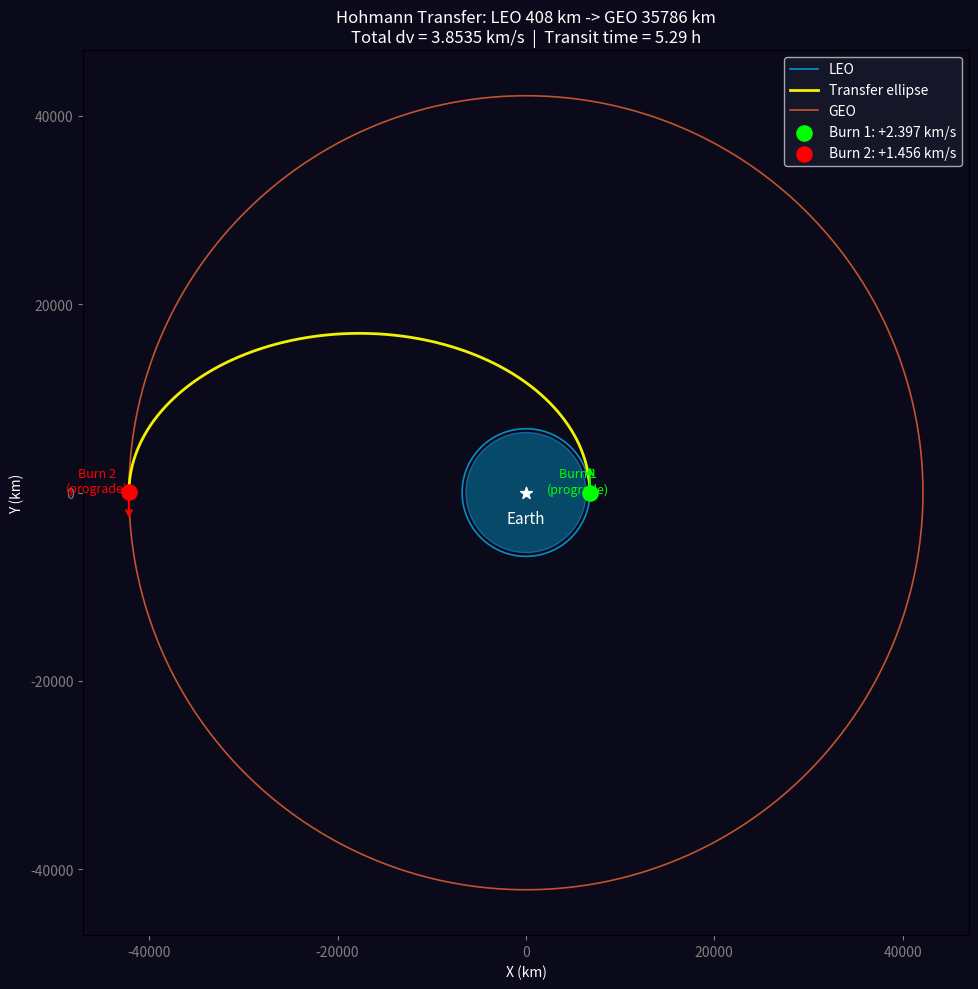
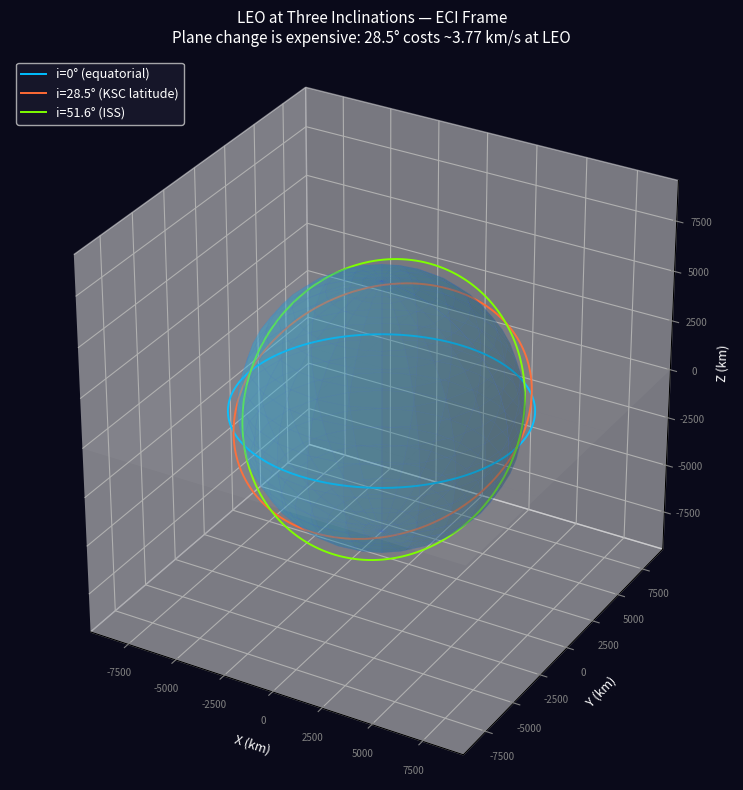
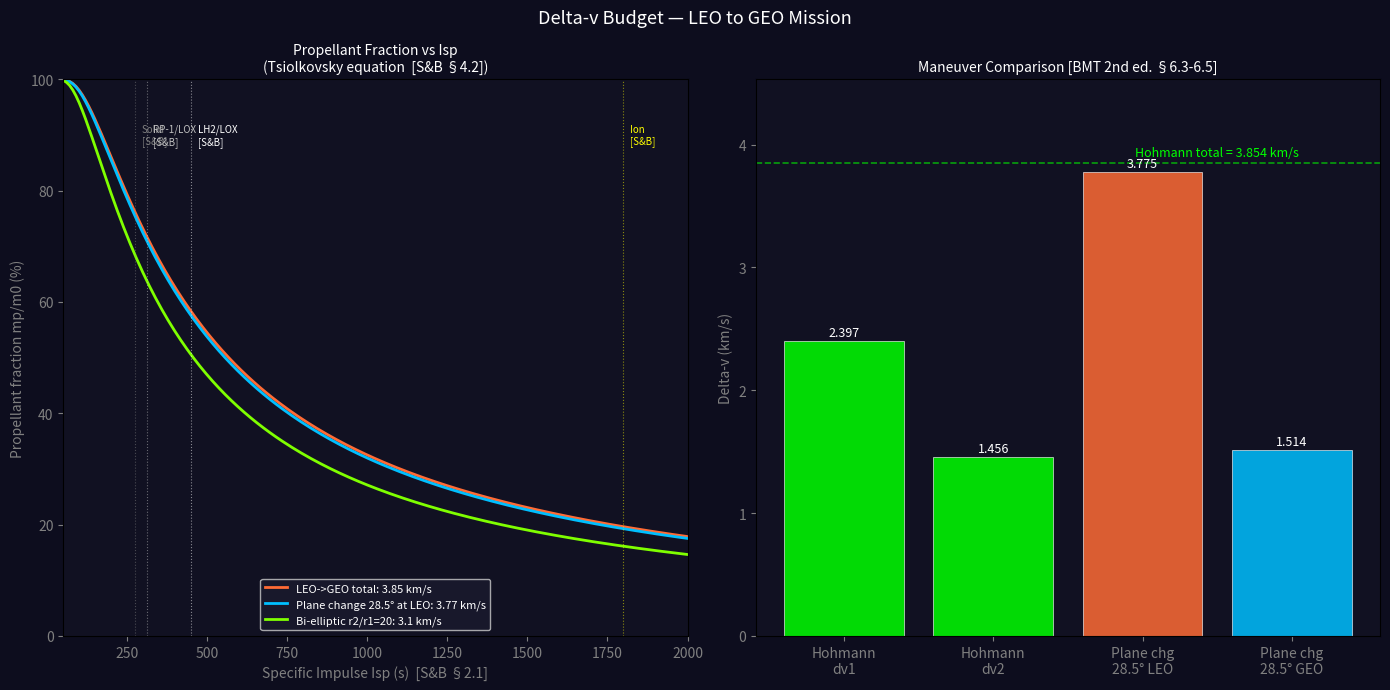

Source code (Python) for these figures, in order:
# %% [markdown]
# # 🚀 Phase 2 — Orbital Maneuvers
# ## Delta-v, Hohmann Transfers, Plane Changes, Rocket Equation
#
# **Format:** `# %%` (py:percent) — Zed/VS Code Jupyter, Spyder, or
#   `marimo convert phase2_maneuvers.py -o phase2_marimo.py`
#
# **Depends on:** phase1_two_body.py (functions are re-defined here for self-containment)
# **Read alongside:** theory_02_maneuvers.md
#
# **References:**
# - **[BMT]** Bate, Mueller, White, Saylor — *Fundamentals of Astrodynamics*, 2nd ed., Dover, 2020
# - **[S&B]** Sutton & Biblarz — *Rocket Propulsion Elements*, 9th ed., Wiley, 2017

# %% Imports
import numpy as np
import matplotlib.pyplot as plt
import matplotlib.patches as mpatches
from mpl_toolkits.mplot3d import Axes3D  # noqa: F401

# %% [markdown]
# ---
# ## 2. Constants and Phase-1 Core (self-contained copy)
#
# Every module is self-contained so you can run Phase 2 independently.
# Functions identical to Phase 1 are included without duplication of comments.

# %% CoreFunctions
MU_EARTH = 398_600.4418   # km^3/s^2
R_EARTH  = 6_371.0        # km
G0       = 9.80665e-3     # km/s^2  standard gravity (for Isp -> ve conversion)

def two_body_eom(t, state, mu):
    r_vec=state[:3]; v_vec=state[3:]
    r_mag=np.linalg.norm(r_vec)
    if r_mag < 1e-10: raise ValueError("Singularity")
    return np.concatenate([v_vec, -(mu/r_mag**3)*r_vec])

def rk4_step(f, t, y, h, *args):
    k1=f(t,y,*args); k2=f(t+h/2,y+(h/2)*k1,*args)
    k3=f(t+h/2,y+(h/2)*k2,*args); k4=f(t+h,y+h*k3,*args)
    return y+(h/6.0)*(k1+2*k2+2*k3+k4)

def propagate(eom, state0, t_span, dt, mu):
    t0,tf=t_span; n=int((tf-t0)/dt)
    t_arr=np.zeros(n+1); states=np.zeros((n+1,6))
    t_arr[0]=t0; states[0]=state0.copy()
    for i in range(n):
        states[i+1]=rk4_step(eom,t_arr[i],states[i],dt,mu)
        t_arr[i+1]=t_arr[i]+dt
    return {"t":t_arr,"states":states,"r":states[:,:3],"v":states[:,3:]}

def specific_energy(r_vec, v_vec, mu):
    return 0.5*np.linalg.norm(v_vec)**2 - mu/np.linalg.norm(r_vec)

def orbital_period(a, mu):
    return 2.0*np.pi*np.sqrt(a**3/mu)

def vis_viva(r, a, mu):
    return np.sqrt(mu*(2.0/r - 1.0/a))

def circular_orbit_state(alt_km, inc_deg=0.0, mu=MU_EARTH):
    r=R_EARTH+alt_km; vc=np.sqrt(mu/r); i=np.radians(inc_deg)
    return np.array([r,0.,0.,0.,vc*np.cos(i),vc*np.sin(i)])

print("Core functions loaded.")

# %% [markdown]
# ---
# ## 3. Impulsive Burns — The Instantaneous Velocity Change
#
# > **[BMT 2nd ed.] Section 6.1** — Introduction
# > **[BMT 2nd ed.] Section 6.2, p. 248** — In-plane orbit changes
#
# An impulsive burn adds a delta-v vector to the current velocity instantaneously.
# Position does not change. The pre-burn and post-burn orbits share exactly one point:
# the burn location.
#
# **Rule:** A prograde burn at periapsis raises apoapsis.
#            A prograde burn at apoapsis raises periapsis.
#            This is true because energy additions raise the "opposite" side.

# %% ImpulsiveBurn
def apply_burn(state, dv_vec):
    """
    Apply an instantaneous delta-v to a state vector.
    [BMT 2nd ed.] Section 6.1 — impulsive maneuver model

    state  : (6,) ndarray [r, v]
    dv_vec : (3,) ndarray  delta-v in km/s in the same frame as state

    Returns new state with v^+ = v^- + dv
    """
    new_state = state.copy()
    new_state[3:] += dv_vec
    return new_state


def tangential_dv(state, dv_magnitude):
    """
    Apply a tangential (along-track) delta-v.
    Tangential is the most efficient direction for changing orbit energy.
    Positive magnitude = prograde (raises opposite side of orbit).
    Negative magnitude = retrograde (lowers opposite side).
    """
    v_vec = state[3:]
    v_hat = v_vec / np.linalg.norm(v_vec)
    return apply_burn(state, dv_magnitude * v_hat)


# Demo: apply a 0.5 km/s prograde burn from ISS orbit
s_iss = circular_orbit_state(408)
r_before = np.linalg.norm(s_iss[:3])
eps_before = specific_energy(s_iss[:3], s_iss[3:], MU_EARTH)

s_after = tangential_dv(s_iss, 0.5)
eps_after = specific_energy(s_after[:3], s_after[3:], MU_EARTH)
a_after  = -MU_EARTH/(2*eps_after)
ra_after = 2*a_after - r_before  # apoapsis rises, periapsis stays

print("Demo: +0.5 km/s prograde from LEO 408 km")
print(f"  eps_before = {eps_before:.4f} km^2/s^2")
print(f"  eps_after  = {eps_after:.4f} km^2/s^2")
print(f"  New a      = {a_after:.1f} km")
print(f"  New ra     = {ra_after - R_EARTH:.1f} km altitude  (periapsis still at 408 km)")
print(f"  Note: burn was AT periapsis -> only apoapsis changed (as expected)")

# %% [markdown]
# ---
# ## 4. Hohmann Transfer
#
# > **[BMT 2nd ed.] Section 6.3** — "The Hohmann Transfer"
#
# Minimum-energy two-impulse transfer between coplanar circular orbits.
# Transfer ellipse has a_t = (r1+r2)/2, tangent to both circles.
#
# Equations 6.3-1 through 6.3-3:
#   dv1 = sqrt(mu/r1) * (sqrt(2*r2/(r1+r2)) - 1)   at periapsis (departure)
#   dv2 = sqrt(mu/r2) * (1 - sqrt(2*r1/(r1+r2)))   at apoapsis  (arrival)
#   dt  = pi * sqrt(a_t^3 / mu)                     half period of transfer ellipse
#
# Optimal (minimum total dv) when r2/r1 <= 11.94.
# [BMT 2nd ed.] Section 6.3 discusses the optimality proof.

# %% Hohmann
def hohmann_dv(r1, r2, mu=MU_EARTH):
    """
    Delta-v for Hohmann transfer between circular orbits at r1 and r2.
    [BMT 2nd ed.] Section 6.3, Equations 6.3-1 to 6.3-3

    Parameters
    ----------
    r1, r2 : float  -- orbit radii in km (r2 can be < or > r1)
    mu     : float  -- gravitational parameter km^3/s^2

    Returns dict: dv1, dv2, dv_total, a_t, T_transfer, dt_transfer
    """
    a_t   = (r1 + r2) / 2.0
    v_c1  = np.sqrt(mu / r1)
    v_c2  = np.sqrt(mu / r2)
    v_tp  = vis_viva(r1, a_t, mu)   # speed at periapsis of transfer ellipse
    v_ta  = vis_viva(r2, a_t, mu)   # speed at apoapsis

    dv1 = abs(v_tp - v_c1)
    dv2 = abs(v_c2 - v_ta)

    T_t  = orbital_period(a_t, mu)
    dt_t = T_t / 2.0

    return {
        "dv1":         dv1,
        "dv2":         dv2,
        "dv_total":    dv1 + dv2,
        "a_t":         a_t,
        "T_transfer":  T_t,
        "dt_transfer": dt_t,
        "r1":          r1,
        "r2":          r2,
    }


# ── LEO -> GEO (the canonical mission design example) ─────────────────────────
r_leo = R_EARTH + 408.0
r_geo = R_EARTH + 35_786.0
h = hohmann_dv(r_leo, r_geo)

print("Hohmann Transfer: LEO (408 km) -> GEO (35,786 km)")
print(f"  r1 = {r_leo:.1f} km   r2 = {r_geo:.1f} km   r2/r1 = {r_geo/r_leo:.2f}")
print(f"  dv1        = {h['dv1']:.4f} km/s  (prograde burn at LEO periapsis)")
print(f"  dv2        = {h['dv2']:.4f} km/s  (prograde burn at GEO apoapsis)")
print(f"  dv_total   = {h['dv_total']:.4f} km/s")
print(f"  a_transfer = {h['a_t']:.1f} km")
print(f"  dt_transit = {h['dt_transfer']/3600:.3f} hours  ({h['dt_transfer']/60:.1f} min)")

# %% [markdown]
# ---
# ## 5. Simulate and Visualize the Full Hohmann Sequence
#
# We simulate three trajectory segments in sequence:
#   1. One orbit in LEO (reference)
#   2. Transfer ellipse (half period, from LEO to GEO altitude)
#   3. One orbit in GEO after circularization burn
#
# The burn locations are shown as colored markers.
# The 2D plot in the equatorial plane (XY) is clearest for in-plane maneuvers.

# %% HohmannSimulation
dt = 10.0   # integration step [s]

# ── Phase A: one orbit in LEO ─────────────────────────────────────────────────
s_leo   = circular_orbit_state(408, 0.0)
T_leo   = orbital_period(r_leo, MU_EARTH)
tr_leo  = propagate(two_body_eom, s_leo, (0., T_leo), dt, MU_EARTH)

# ── Burn 1 at LEO periapsis (satellite starts on +x axis, velocity in +y) ─────
v_leo_c  = np.linalg.norm(s_leo[3:])            # circular speed at LEO
v_tp     = vis_viva(r_leo, h["a_t"], MU_EARTH)  # periapsis speed of transfer ellipse
dv1_mag  = v_tp - v_leo_c                        # prograde (positive)
s_burn1  = tangential_dv(s_leo, dv1_mag)

# ── Phase B: transfer ellipse (half period) ───────────────────────────────────
dt_t    = h["dt_transfer"]
tr_xfer = propagate(two_body_eom, s_burn1, (0., dt_t), dt, MU_EARTH)

# Check apoapsis altitude
r_apo_actual = np.linalg.norm(tr_xfer["r"][-1])
print(f"Transfer ellipse validation:")
print(f"  Apoapsis reached : {r_apo_actual:.1f} km  (expect {r_geo:.1f} km)")
print(f"  Altitude error   : {abs(r_apo_actual - r_geo):.1f} km")

# ── Burn 2: circularize at GEO apoapsis ───────────────────────────────────────
# dv2 is tangential: add speed to circularize
v_at_apo = tr_xfer["v"][-1]
r_at_apo = tr_xfer["r"][-1]
v_apo_actual = np.linalg.norm(v_at_apo)
v_geo_circ   = np.sqrt(MU_EARTH / np.linalg.norm(r_at_apo))
dv2_mag  = v_geo_circ - v_apo_actual    # positive -> prograde
v_hat    = v_at_apo / v_apo_actual
s_burn2  = np.concatenate([r_at_apo, v_at_apo + dv2_mag * v_hat])

# ── Phase C: one orbit in GEO ─────────────────────────────────────────────────
T_geo  = orbital_period(r_geo, MU_EARTH)
tr_geo = propagate(two_body_eom, s_burn2, (0., T_geo), 60.0, MU_EARTH)

# Validate GEO is circular
r_geo_arr = np.linalg.norm(tr_geo["r"], axis=1)
print(f"\nGEO orbit validation:")
print(f"  r_mean = {r_geo_arr.mean():.1f} km  (expect {r_geo:.1f} km)")
print(f"  r_std  = {r_geo_arr.std():.2f} km  (expect ~0 for circular)")
print(f"\nActual dv1 = {dv1_mag:.4f} km/s")
print(f"Actual dv2 = {dv2_mag:.4f} km/s")
print(f"Total dv   = {dv1_mag+dv2_mag:.4f} km/s  (theory: {h['dv_total']:.4f} km/s)")

# %% [markdown]
# ---
# ## 6. Hohmann Transfer Plot

# %% HohmannPlot
fig_h, ax_h = plt.subplots(1, 1, figsize=(10, 10), facecolor="#0a0a1a")
ax_h.set_facecolor("#0a0a1a")
ax_h.set_aspect("equal")

# Earth
earth_circle = plt.Circle((0, 0), R_EARTH, color="deepskyblue", alpha=0.35, zorder=1)
ax_h.add_patch(earth_circle)
ax_h.plot(*np.array([[R_EARTH*np.cos(t), R_EARTH*np.sin(t)]
           for t in np.linspace(0,2*np.pi,200)]).T, color="royalblue", lw=0.5, alpha=0.5)

# Orbits
ax_h.plot(tr_leo["r"][:,0],  tr_leo["r"][:,1],  color="#00bfff", lw=1.2, label="LEO",  alpha=0.75, zorder=2)
ax_h.plot(tr_xfer["r"][:,0], tr_xfer["r"][:,1], color="#ffff00", lw=2.0, label="Transfer ellipse", alpha=0.95, zorder=3)
ax_h.plot(tr_geo["r"][:,0],  tr_geo["r"][:,1],  color="#ff6b35", lw=1.2, label="GEO",  alpha=0.75, zorder=2)

# Burn markers
ax_h.scatter(*tr_xfer["r"][0,  :2], color="lime",   s=120, zorder=6, label=f"Burn 1: +{dv1_mag:.3f} km/s")
ax_h.scatter(*tr_xfer["r"][-1, :2], color="red",    s=120, zorder=6, label=f"Burn 2: +{dv2_mag:.3f} km/s")
ax_h.scatter(0, 0,                  color="white",  s=80,  zorder=5, marker="*")

# Arrow showing burn direction at Burn 1
_b1 = tr_xfer["r"][0, :2]
_v1_hat = tr_xfer["v"][0, :2] / np.linalg.norm(tr_xfer["v"][0, :2])
ax_h.annotate("", xy=_b1 + 3000*_v1_hat, xytext=_b1,
               arrowprops=dict(arrowstyle="->", color="lime", lw=1.5))

_b2 = tr_xfer["r"][-1, :2]
_v2_hat = tr_xfer["v"][-1, :2] / np.linalg.norm(tr_xfer["v"][-1, :2])
ax_h.annotate("", xy=_b2 + 3000*_v2_hat, xytext=_b2,
               arrowprops=dict(arrowstyle="->", color="red", lw=1.5))

# Labels
ax_h.text(_b1[0]*0.82, _b1[1]*0.82, "Burn 1\n(prograde)", color="lime",   fontsize=9, ha="center")
ax_h.text(_b2[0]*1.08, _b2[1]*1.05, "Burn 2\n(prograde)", color="red",    fontsize=9, ha="center")
ax_h.text(0, -R_EARTH*0.5, "Earth", color="white", fontsize=11, ha="center")

_lim = 47_000
ax_h.set_xlim(-_lim, _lim); ax_h.set_ylim(-_lim, _lim)
ax_h.set_xlabel("X (km)", color="white"); ax_h.set_ylabel("Y (km)", color="white")
ax_h.tick_params(colors="gray")
ax_h.set_title(f"Hohmann Transfer: LEO 408 km -> GEO 35786 km\n"
               f"Total dv = {h['dv_total']:.4f} km/s  |  Transit time = {h['dt_transfer']/3600:.2f} h",
               color="white", fontsize=12)
ax_h.legend(facecolor="#1a1a2e", labelcolor="white", fontsize=10, loc="upper right")

plt.tight_layout()
plt.savefig("p2_hohmann.png", dpi=140, facecolor="#0a0a1a", bbox_inches="tight")
plt.show()

# %% [markdown]
# ---
# ## 7. Bi-Elliptic Transfer
#
# > **[BMT 2nd ed.] Section 6.4** — "Bi-elliptic Transfers"
#
# Three burns, intermediate radius r_b > max(r1,r2).
# More efficient than Hohmann when r2/r1 > 11.94.
# Trade-off: always takes longer (up to 3x more time).
#
# Delta-v equations from [BMT 2nd ed.] Section 6.4:
#   dv1: LEO -> first transfer ellipse (to r_b)
#   dv2: at r_b, switch to second transfer ellipse (to r2)
#   dv3: circularize at r2

# %% BiElliptic
def bielliptic_dv(r1, r2, r_b, mu=MU_EARTH):
    """
    Delta-v for bi-elliptic transfer.
    [BMT 2nd ed.] Section 6.4

    r_b must be > max(r1, r2).
    Returns dict: dv1, dv2, dv3, dv_total, T_total
    """
    v_c1  = np.sqrt(mu/r1)
    v_c2  = np.sqrt(mu/r2)
    a1    = (r1 + r_b) / 2.0
    a2    = (r2 + r_b) / 2.0
    vA    = vis_viva(r1, a1, mu)
    vB1   = vis_viva(r_b, a1, mu)
    vB2   = vis_viva(r_b, a2, mu)
    vC    = vis_viva(r2, a2, mu)
    dv1   = abs(vA  - v_c1)
    dv2   = abs(vB2 - vB1)
    dv3   = abs(v_c2 - vC)
    T     = orbital_period(a1, mu)/2 + orbital_period(a2, mu)/2
    return {"dv1":dv1,"dv2":dv2,"dv3":dv3,"dv_total":dv1+dv2+dv3,"T_total":T,"r_b":r_b}


# Compare Hohmann vs bi-elliptic across a range of r2/r1 ratios
# The crossover at r2/r1 = 11.94 should be clearly visible
print("Hohmann vs Bi-elliptic comparison")
print(f"  r1 fixed = {R_EARTH+200:.1f} km  (LEO 200 km)\n")
print(f"  {'r2/r1':>8}  {'Hohmann dv':>12}  {'Bi-el dv':>12}  {'Saving':>10}  Winner")
print("  " + "-"*60)

r1 = R_EARTH + 200.0
for ratio in [3, 6, 8, 11, 11.94, 12, 15, 20, 50]:
    r2 = r1 * ratio
    r_b = r1 * ratio * 3.5  # intermediate radius = 3.5 * r2
    h_r  = hohmann_dv(r1, r2)
    be_r = bielliptic_dv(r1, r2, r_b)
    saving = h_r["dv_total"] - be_r["dv_total"]
    winner = "Bi-el" if saving > 0 else "Hohmann"
    print(f"  {ratio:>8.2f}  {h_r['dv_total']:>12.4f}  {be_r['dv_total']:>12.4f}  {saving:>+10.4f}  {winner}")

print("\n  The crossover at r2/r1 ~ 11.94 is exact for r_b -> infinity.")
print("  For finite r_b the crossover depends on the chosen intermediate radius.")

# %% [markdown]
# ---
# ## 8. Plane Changes
#
# > **[BMT 2nd ed.] Section 6.5, p. 263** — "Out-of-Plane Orbit Changes"
#
# Pure plane change: same altitude, different inclination.
#   dv = 2 * v_orb * sin(di/2)
#
# This is expensive. A 28.5° plane change at LEO costs ~3.77 km/s —
# MORE than a full Hohmann LEO->GEO transfer (3.85 km/s).
# Most launches choose low-inclination launch sites to avoid this cost.
#
# Combined maneuver (altitude change + plane change done simultaneously):
#   dv_combined = sqrt(v1^2 + v2^2 - 2*v1*v2*cos(di))
# This is always cheaper than sequential burns.

# %% PlaneChange
def plane_change_dv(v_orb, delta_i_deg):
    """
    Pure plane change delta-v.
    [BMT 2nd ed.] Section 6.5, Equation 6.5-1
    dv = 2 * v_orb * sin(di/2)
    """
    di = np.radians(delta_i_deg)
    return 2.0 * v_orb * np.sin(di / 2.0)


def combined_dv(v1, v2, delta_i_deg):
    """
    Combined altitude change + plane change (simultaneous).
    [BMT 2nd ed.] Section 6.5 — Combined maneuver
    Always cheaper than doing them sequentially.
    dv = sqrt(v1^2 + v2^2 - 2*v1*v2*cos(di))
    """
    di = np.radians(delta_i_deg)
    return np.sqrt(v1**2 + v2**2 - 2*v1*v2*np.cos(di))


# ── Plane change cost table ───────────────────────────────────────────────────
v_leo_circ = np.sqrt(MU_EARTH / (R_EARTH + 408))
print(f"Plane change cost at LEO (v_c = {v_leo_circ:.4f} km/s)\n")
print(f"  {'Delta-i (deg)':>14}  {'dv (km/s)':>12}  {'% of v_c':>10}")
print("  " + "-"*40)
for di in [5, 10, 15, 28.5, 45, 60, 90, 135, 180]:
    dv = plane_change_dv(v_leo_circ, di)
    print(f"  {di:>14.1f}  {dv:>12.4f}  {dv/v_leo_circ*100:>9.1f}%")

print(f"\nFor reference: Hohmann LEO->GEO total dv = {h['dv_total']:.4f} km/s")
print(f"A 28.5° plane change at LEO costs {plane_change_dv(v_leo_circ,28.5):.4f} km/s")
print(f"=> plane change MORE expensive than full LEO->GEO Hohmann!")

# ── Sequential vs combined maneuver comparison ────────────────────────────────
print("\nSequential vs Combined: LEO->GEO with 28.5° plane change")
di = 28.5
# Option A: Hohmann first, then plane change at GEO (cheapest point for plane change)
v_geo_circ = np.sqrt(MU_EARTH / r_geo)
dv_seq = h["dv_total"] + plane_change_dv(v_geo_circ, di)
# Option B: Combined plane change with burn 2 at GEO
v_tp_geo = vis_viva(r_geo, h["a_t"], MU_EARTH)  # apoapsis speed of transfer ellipse
dv_comb  = h["dv1"] + combined_dv(v_tp_geo, v_geo_circ, di)
print(f"  Sequential (Hohmann + plane change at GEO) : {dv_seq:.4f} km/s")
print(f"  Combined (fold plane change into burn 2)   : {dv_comb:.4f} km/s")
print(f"  Saving from combined maneuver              : {dv_seq - dv_comb:.4f} km/s")

# %% [markdown]
# ---
# ## 9. Plane Change Visualization — 3D

# %% PlaneChangePlot3D
# Simulate two coplanar orbits, then apply a plane change to show the geometry
s_inc0  = circular_orbit_state(408, inc_deg=0.0)
s_inc28 = circular_orbit_state(408, inc_deg=28.5)

T_leo2  = orbital_period(R_EARTH+408, MU_EARTH)
dt      = 10.0

tr_i0   = propagate(two_body_eom, s_inc0,  (0., T_leo2), dt, MU_EARTH)
tr_i28  = propagate(two_body_eom, s_inc28, (0., T_leo2), dt, MU_EARTH)

# Also 51.6 (ISS inclination)
s_inc51 = circular_orbit_state(408, inc_deg=51.6)
tr_i51  = propagate(two_body_eom, s_inc51, (0., T_leo2), dt, MU_EARTH)

def _draw_earth_3d(ax, n=25, alpha=0.2):
    u=np.linspace(0,2*np.pi,n); v=np.linspace(0,np.pi,n)
    ax.plot_surface(R_EARTH*np.outer(np.cos(u),np.sin(v)),
                    R_EARTH*np.outer(np.sin(u),np.sin(v)),
                    R_EARTH*np.outer(np.ones(n),np.cos(v)),
                    color='deepskyblue',alpha=alpha,linewidth=0)
    ax.plot_wireframe(R_EARTH*np.outer(np.cos(u),np.sin(v)),
                      R_EARTH*np.outer(np.sin(u),np.sin(v)),
                      R_EARTH*np.outer(np.ones(n),np.cos(v)),
                      color='royalblue',lw=0.2,alpha=0.3)

fig_pc = plt.figure(figsize=(11, 8), facecolor='#0a0a1a')
ax_pc  = fig_pc.add_subplot(111, projection='3d')
ax_pc.set_facecolor('#0a0a1a')
_draw_earth_3d(ax_pc)

ax_pc.plot(tr_i0["r"][:,0],  tr_i0["r"][:,1],  tr_i0["r"][:,2],  color='#00bfff', lw=1.4, label='i=0° (equatorial)')
ax_pc.plot(tr_i28["r"][:,0], tr_i28["r"][:,1], tr_i28["r"][:,2], color='#ff6b35', lw=1.4, label='i=28.5° (KSC latitude)')
ax_pc.plot(tr_i51["r"][:,0], tr_i51["r"][:,1], tr_i51["r"][:,2], color='#7fff00', lw=1.4, label='i=51.6° (ISS)')

# Show equatorial plane
_lim = 9500
_g   = np.linspace(-_lim, _lim, 4)
_GX, _GY = np.meshgrid(_g, _g)
ax_pc.plot_surface(_GX, _GY, np.zeros_like(_GX), alpha=0.07, color='white')

ax_pc.set_xlim(-_lim, _lim); ax_pc.set_ylim(-_lim, _lim); ax_pc.set_zlim(-_lim, _lim)
ax_pc.set_box_aspect([1,1,1])
ax_pc.set_xlabel("X (km)", color='white', fontsize=9)
ax_pc.set_ylabel("Y (km)", color='white', fontsize=9)
ax_pc.set_zlabel("Z (km)", color='white', fontsize=9)
ax_pc.set_title("LEO at Three Inclinations — ECI Frame\n"
                "Plane change is expensive: 28.5° costs ~3.77 km/s at LEO",
                color='white', fontsize=11, pad=10)
ax_pc.tick_params(colors='gray', labelsize=7)
ax_pc.legend(facecolor='#1a1a2e', labelcolor='white', fontsize=9, loc='upper left')
plt.tight_layout()
plt.savefig("p2_plane_change.png", dpi=140, facecolor='#0a0a1a', bbox_inches='tight')
plt.show()

# %% [markdown]
# ---
# ## 10. The Rocket Equation — Propellant Mass
#
# > **[S&B] Section 4.2, pp. 114-118** — "Rocket Flight Performance"
# > **[S&B] Section 2.1, p. 27** — Definition of specific impulse Isp
# > **[BMT 2nd ed.] Section 6.2, p. 249** — Delta-v budget and propellant
#
# Tsiolkovsky Rocket Equation:
#   dv = Isp * g0 * ln(m0/mf)
#   => m0/mf = exp(dv / (Isp * g0))
#   => propellant fraction = 1 - exp(-dv / (Isp * g0))
#
# Isp (specific impulse) is the thrust per unit weight flow rate of propellant [s].
# Higher Isp => more efficient engine => less propellant for same dv.
# [S&B] Section 2.1, p. 27: Isp = F / (m_dot * g0)

# %% RocketEquation
def rocket_equation(dv, isp, g0=G0):
    """
    Tsiolkovsky Rocket Equation.
    [S&B] Section 4.2, p. 114, Equation 4-6
    [BMT 2nd ed.] Section 6.2, p. 249

    dv  : required delta-v [km/s]
    isp : specific impulse [s]  -- [S&B] Section 2.1, p. 27
    g0  : standard gravity [km/s^2]  (9.80665e-3 km/s^2)

    Returns
    -------
    dict: ve (exhaust velocity), mass_ratio, prop_fraction
    """
    ve            = isp * g0                    # effective exhaust velocity [km/s]
    mass_ratio    = np.exp(dv / ve)             # m0/mf
    prop_fraction = 1.0 - np.exp(-dv / ve)     # mp/m0

    return {
        "ve":            ve,
        "mass_ratio":    mass_ratio,
        "prop_fraction": prop_fraction,
        "isp":           isp,
        "dv":            dv,
    }


def propellant_mass(dv, isp, m_payload, m_dry_struct_frac=0.1, g0=G0):
    """
    Required propellant mass for a given dv, payload, and structural fraction.

    m_payload       : payload mass after burn [kg]
    m_dry_struct_frac : fraction of initial mass that is structure (tanks, engine) [dimensionless]
    Returns: m_propellant, m_initial
    """
    ve = isp * g0
    # m0/mf = exp(dv/ve), mf = m_payload + m_struct
    # m_struct = m_dry_struct_frac * m0  =>  solvable for m0
    mr  = np.exp(dv / ve)
    # m0 = mr * (m_payload + m_struct) = mr * (m_payload + frac*m0)
    # m0 * (1 - mr*frac) = mr * m_payload
    m0  = mr * m_payload / (1.0 - mr * m_dry_struct_frac)
    mp  = m0 * (1.0 - 1.0/mr - m_dry_struct_frac)
    return {"m_propellant": mp, "m_initial": m0, "m_payload": m_payload}


# ── Mission budget table for LEO->GEO ────────────────────────────────────────
dv_mission = h["dv_total"]
print("Rocket Equation — LEO -> GEO mission")
print(f"  Required dv = {dv_mission:.4f} km/s\n")

# [S&B] Chapter 7 and Table 5-5 for typical Isp values
engines = [
    ("Cold gas (N2)",           65,  "[S&B] Typical cold gas thruster"),
    ("Solid (SRB)",            275,  "[S&B] Table 5-5, solid propellant"),
    ("Biprop RP-1/LOX",        311,  "[S&B] Table 5-5, Merlin-like"),
    ("Biprop LH2/LOX",         450,  "[S&B] Table 5-5, SSME/Vulcain-like"),
    ("Ion (Hall, Xenon)",     1800,  "[S&B] Chapter 19, Hall thruster"),
]

print(f"  {'Engine':<28}  {'Isp(s)':>7}  {'mr=m0/mf':>10}  {'Prop frac':>10}  Ref")
print("  " + "-"*78)
for name, isp, ref in engines:
    rk = rocket_equation(dv_mission, isp)
    print(f"  {name:<28}  {isp:>7}  {rk['mass_ratio']:>10.3f}  {rk['prop_fraction']:>9.1%}  {ref}")

# %% [markdown]
# ---
# ## 11. Delta-v Budget Visualization

# %% DvBudgetPlot
fig_dv, axes_dv = plt.subplots(1, 2, figsize=(14, 7), facecolor='#0d0d1e')
fig_dv.suptitle("Delta-v Budget — LEO to GEO Mission", color='white', fontsize=13)

# Left: propellant fraction vs Isp
ax1 = axes_dv[0]
ax1.set_facecolor('#111122')
isps = np.linspace(50, 5000, 500)
for dv_label, dv_val, clr in [
        ("LEO->GEO total: 3.85 km/s", h["dv_total"], "#ff6b35"),
        ("Plane change 28.5° at LEO: 3.77 km/s", plane_change_dv(v_leo_circ, 28.5), "#00bfff"),
        ("Bi-elliptic r2/r1=20: 3.1 km/s", 3.1, "#7fff00"),
]:
    pf = 1 - np.exp(-dv_val / (isps * G0))
    ax1.plot(isps, pf * 100, color=clr, lw=2, label=f"{dv_label}")

# Mark representative engines (from [S&B])
for name, isp, clr in [("Solid\n[S&B]", 275, "gray"),
                        ("RP-1/LOX\n[S&B]", 311, "silver"),
                        ("LH2/LOX\n[S&B]", 450, "white"),
                        ("Ion\n[S&B]", 1800, "yellow")]:
    ax1.axvline(isp, color=clr, linewidth=0.8, alpha=0.5, linestyle=":")
    ax1.text(isp+20, 92, name, color=clr, fontsize=7, va="top")

ax1.set_xlabel("Specific Impulse Isp (s)  [S&B §2.1]", color="gray")
ax1.set_ylabel("Propellant fraction mp/m0 (%)", color="gray")
ax1.set_title("Propellant Fraction vs Isp\n(Tsiolkovsky equation  [S&B §4.2])", color="white", fontsize=10)
ax1.tick_params(colors="gray")
ax1.legend(facecolor="#1a1a2e", labelcolor="white", fontsize=8)
ax1.set_xlim(50, 2000); ax1.set_ylim(0, 100)

# Right: Hohmann dv breakdown and comparison
ax2 = axes_dv[1]
ax2.set_facecolor('#111122')

maneuvers = {
    "Hohmann\ndv1": h["dv1"],
    "Hohmann\ndv2": h["dv2"],
    "Plane chg\n28.5° LEO": plane_change_dv(v_leo_circ, 28.5),
    "Plane chg\n28.5° GEO": plane_change_dv(v_geo_circ, 28.5),
}
bars = ax2.bar(list(maneuvers.keys()), list(maneuvers.values()),
               color=["lime", "lime", "#ff6b35", "#00bfff"], alpha=0.85, edgecolor="white", linewidth=0.5)
for bar, val in zip(bars, maneuvers.values()):
    ax2.text(bar.get_x() + bar.get_width()/2, bar.get_height() + 0.04,
             f"{val:.3f}", ha="center", color="white", fontsize=9)

ax2.set_ylabel("Delta-v (km/s)", color="gray")
ax2.set_title("Maneuver Comparison [BMT 2nd ed. §6.3-6.5]", color="white", fontsize=10)
ax2.tick_params(colors="gray")
ax2.set_ylim(0, max(maneuvers.values()) * 1.2)

# Hohmann total annotation
ax2.axhline(h["dv_total"], color="lime", lw=1.2, linestyle="--", alpha=0.6)
ax2.text(2.5, h["dv_total"]+0.05, f"Hohmann total = {h['dv_total']:.3f} km/s",
         color="lime", fontsize=9, ha="center")

plt.tight_layout()
plt.savefig("p2_dv_budget.png", dpi=140, facecolor='#0d0d1e', bbox_inches='tight')
plt.show()

# %% [markdown]
# ---
# ## 12. Complete Mission Simulation — LEO to GEO with Inclination Change
#
# Realistic mission from KSC (28.5° latitude) to GEO.
# Strategy: fold the inclination change into burn 2 at GEO apoapsis
# (where the spacecraft is moving slowest => plane change is cheapest).

# %% FullMission
print("Full Mission: KSC launch (28.5 deg) -> GEO")
print("Strategy: Hohmann + fold plane change into GEO circularization burn\n")

# Initial orbit: LEO at 28.5 deg inclination
s_ksc = circular_orbit_state(408, inc_deg=28.5)

# Burn 1: same as before (tangential at LEO, does not change inclination efficiently)
# Best practice: do plane change at highest orbit (GEO apoapsis), not at LEO
v_ksc = np.linalg.norm(s_ksc[3:])
v_tp2 = vis_viva(r_leo, h["a_t"], MU_EARTH)
s_b1  = tangential_dv(s_ksc, v_tp2 - v_ksc)

# Propagate transfer ellipse
tr_xfer2 = propagate(two_body_eom, s_b1, (0., h["dt_transfer"]), dt, MU_EARTH)

# Burn 2 at apoapsis: combined circularization + 28.5° plane change
v_apo2    = tr_xfer2["v"][-1]
r_apo2    = tr_xfer2["r"][-1]
v_apo2_m  = np.linalg.norm(v_apo2)
v_geo_m   = np.sqrt(MU_EARTH / np.linalg.norm(r_apo2))
dv2_comb  = combined_dv(v_apo2_m, v_geo_m, 28.5)

# Direction of dv2: from current velocity direction to GEO velocity direction (equatorial)
# GEO velocity direction at this point: perpendicular to r, in equatorial plane
r_hat2    = r_apo2 / np.linalg.norm(r_apo2)
# Equatorial velocity direction (perpendicular to r in XY plane)
z_hat     = np.array([0., 0., 1.])
v_geo_dir = np.cross(z_hat, r_hat2)
v_geo_dir /= np.linalg.norm(v_geo_dir)
s_geo2    = np.concatenate([r_apo2, v_geo_m * v_geo_dir])

T_geo2    = orbital_period(np.linalg.norm(r_apo2), MU_EARTH)
tr_geo2   = propagate(two_body_eom, s_geo2, (0., T_geo2), 60., MU_EARTH)

# Check inclination of final GEO orbit
h_vec_geo2 = np.cross(tr_geo2["r"][0], tr_geo2["v"][0])
inc_geo2   = np.degrees(np.arccos(np.clip(h_vec_geo2[2]/np.linalg.norm(h_vec_geo2), -1, 1)))
r_geo2_arr = np.linalg.norm(tr_geo2["r"], axis=1)

print(f"  Burn 1 dv              = {v_tp2-v_ksc:.4f} km/s")
print(f"  Burn 2 dv (combined)   = {dv2_comb:.4f} km/s")
print(f"  Total mission dv       = {(v_tp2-v_ksc)+dv2_comb:.4f} km/s")
print(f"\n  Final orbit:")
print(f"    Inclination = {inc_geo2:.2f} deg  (expect ~0 for GEO)")
print(f"    r_mean      = {r_geo2_arr.mean():.1f} km  (expect {r_geo:.1f} km)")
print(f"    r_std       = {r_geo2_arr.std():.1f} km  (expect ~0)")

# %% [markdown]
# ---
# ## 13. Summary Reference Table
#
# | Function | Physics | Reference |
# |----------|---------|-----------|
# | apply_burn | v^+ = v^- + dv | [BMT 2nd ed.] Section 6.1 |
# | tangential_dv | dv along velocity direction | [BMT 2nd ed.] Section 6.2, p. 248 |
# | hohmann_dv | dv1, dv2, transfer geometry | [BMT 2nd ed.] Section 6.3 |
# | bielliptic_dv | 3-burn transfer | [BMT 2nd ed.] Section 6.4 |
# | plane_change_dv | dv = 2*v*sin(di/2) | [BMT 2nd ed.] Section 6.5, p. 263 |
# | combined_dv | sqrt(v1^2+v2^2-2*v1*v2*cos(di)) | [BMT 2nd ed.] Section 6.5 |
# | rocket_equation | Tsiolkovsky dv = Isp*g0*ln(m0/mf) | [S&B] Section 4.2, p. 114 |
#
# **Key mission numbers:**
#
# | Maneuver | Delta-v |
# |----------|---------|
# | Hohmann LEO (408 km) -> GEO | 3.8535 km/s |
# | Plane change 28.5° at LEO | 3.7750 km/s |
# | Plane change 28.5° at GEO | 1.1178 km/s |
# | LEO -> GEO + 28.5° combined | ~4.27 km/s |
#
# **Rule:** Do plane changes at the highest orbit (lowest velocity) — always cheaper.
#
# **Phase 3 -> phase3_perturbations.py**
# Topics: J2 oblateness, atmospheric drag, RAAN precession, orbital decay.
# References: [BMT 2nd ed.] Sections 9.3-9.7
